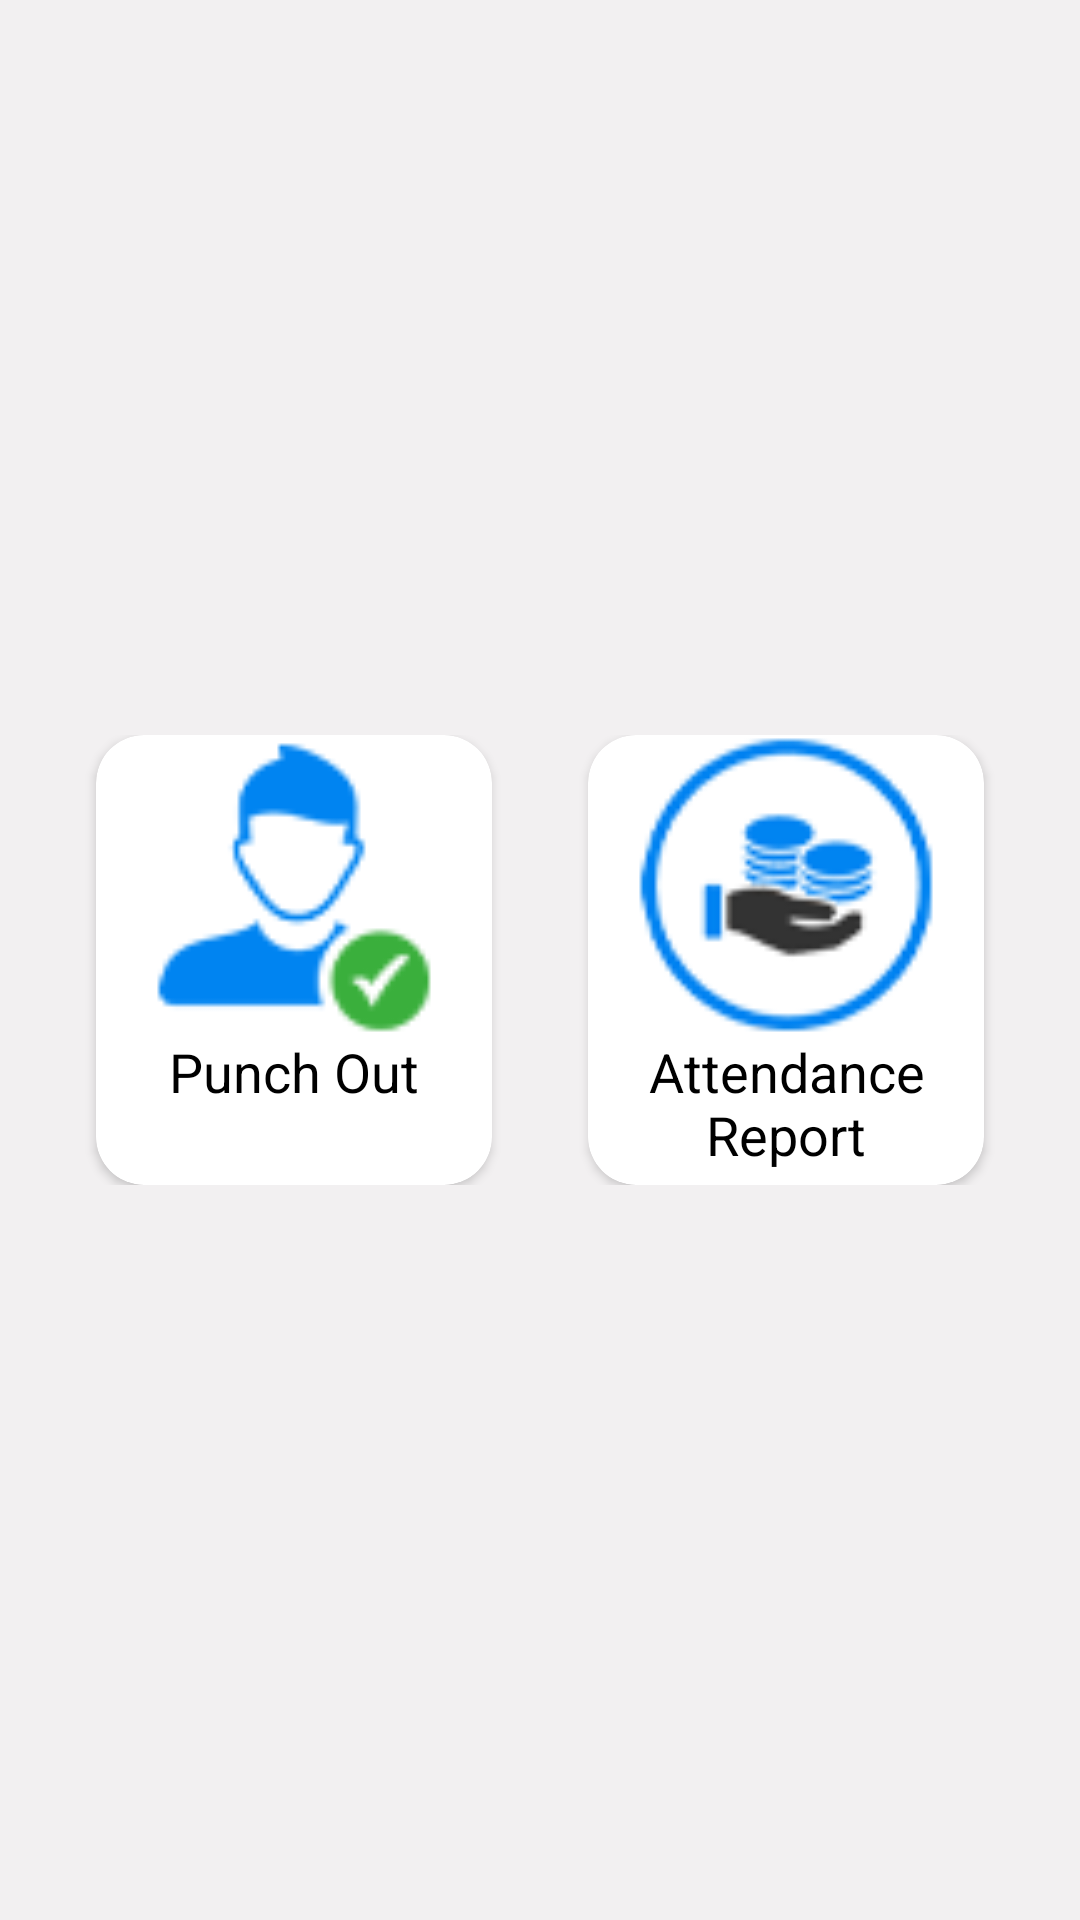

Produce the Android XML layout that renders to this screen, including the resource entries it uses.
<!-- AndroidManifest.xml: application theme Theme.AfluexHr -->
<!-- res/layout/fragment_attendance.xml -->
<?xml version="1.0" encoding="utf-8"?>
<FrameLayout xmlns:android="http://schemas.android.com/apk/res/android"
    xmlns:tools="http://schemas.android.com/tools"
    android:layout_width="match_parent"
    android:layout_height="match_parent"
    xmlns:app="http://schemas.android.com/apk/res-auto"
    tools:context=".Fragment.AttendanceFragment">

    
    <LinearLayout
        android:layout_width="match_parent"
        android:layout_height="match_parent"
        android:background="#f2f0f1"
        android:layout_gravity="center"
        android:gravity="center"

        android:orientation="vertical">

        <LinearLayout
            android:layout_width="match_parent"
            android:layout_marginStart="16dp"
            android:layout_marginEnd="16dp"
            android:layout_marginTop="16dp"
            android:layout_marginBottom="16dp"
            android:layout_height="wrap_content">
            <androidx.cardview.widget.CardView
                android:id="@+id/card_attendance"
                android:layout_width="0dp"
                android:layout_weight="1"
                android:layout_height="150dp"
                android:layout_marginStart="16dp"
                android:layout_marginEnd="16dp"
                app:cardCornerRadius="16dp"
                app:cardBackgroundColor="@color/white">
                <LinearLayout
                    android:layout_width="match_parent"
                    android:layout_height="wrap_content"
                    android:orientation="vertical">
                    <ImageView
                        android:layout_width="match_parent"
                        android:layout_height="100dp"
                        android:src="@drawable/attendence_icon"/>
                    <TextView
                        android:layout_width="match_parent"
                        android:layout_height="wrap_content"
                        android:text="Punch Out"
                        android:layout_gravity="center"
                        android:gravity="center"
                        android:textColor="@color/black"
                        android:textSize="18sp"/>
                </LinearLayout>
            </androidx.cardview.widget.CardView>
            <androidx.cardview.widget.CardView
                android:id="@+id/card_salary"
                android:layout_width="0dp"
                android:layout_weight="1"
                android:layout_height="150dp"
                android:layout_marginStart="16dp"
                android:layout_marginEnd="16dp"
                app:cardCornerRadius="16dp"
                app:cardBackgroundColor="@color/white">
                <LinearLayout
                    android:layout_width="match_parent"
                    android:layout_height="wrap_content"
                    android:orientation="vertical">
                    <ImageView
                        android:layout_width="match_parent"
                        android:layout_height="100dp"
                        android:src="@drawable/salary_icon"/>
                    <TextView
                        android:layout_width="match_parent"
                        android:layout_height="wrap_content"
                        android:text="Attendance Report"
                        android:layout_gravity="center"
                        android:gravity="center"
                        android:textColor="@color/black"
                        android:textSize="18sp"/>
                </LinearLayout>
            </androidx.cardview.widget.CardView>

        </LinearLayout>


    </LinearLayout>

</FrameLayout>
<!-- resources referenced by this layout -->
<resources>
  <color name="black">#000000</color>
  <color name="white">#FFFFFFFF</color>
  <!-- drawable attendence_icon: png bitmap (drawable, 3211 bytes) -->
  <!-- drawable salary_icon: png bitmap (drawable, 7994 bytes) -->
  <style name="Theme.AfluexHr" parent="Base.Theme.AfluexHr" />
  <style name="Base.Theme.AfluexHr" parent="Theme.Material3.DayNight.NoActionBar">
          
          
      </style>
</resources>
